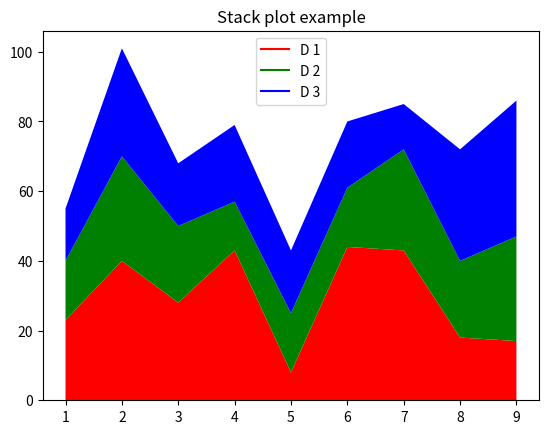

Write Python code to recreate this figure.
import matplotlib.pyplot as plt
idexs=[1,2,3,4,5,6,7,8,9]
arr1=[23,40,28,43,8,44,43,18,17]
arr2=[17,30,22,14,17,17,29,22,30]
arr3=[15,31,18,22,18,19,13,32,39]

plt.plot([],[],color='r',label='D 1')
plt.plot([],[],color='g',label='D 2')
plt.plot([],[],color='b',label='D 3')

plt.stackplot(idexs,arr1,arr2,arr3,colors=['r','g','b'])
plt.title('Stack plot example')
plt.legend(loc='upper center')
plt.show()